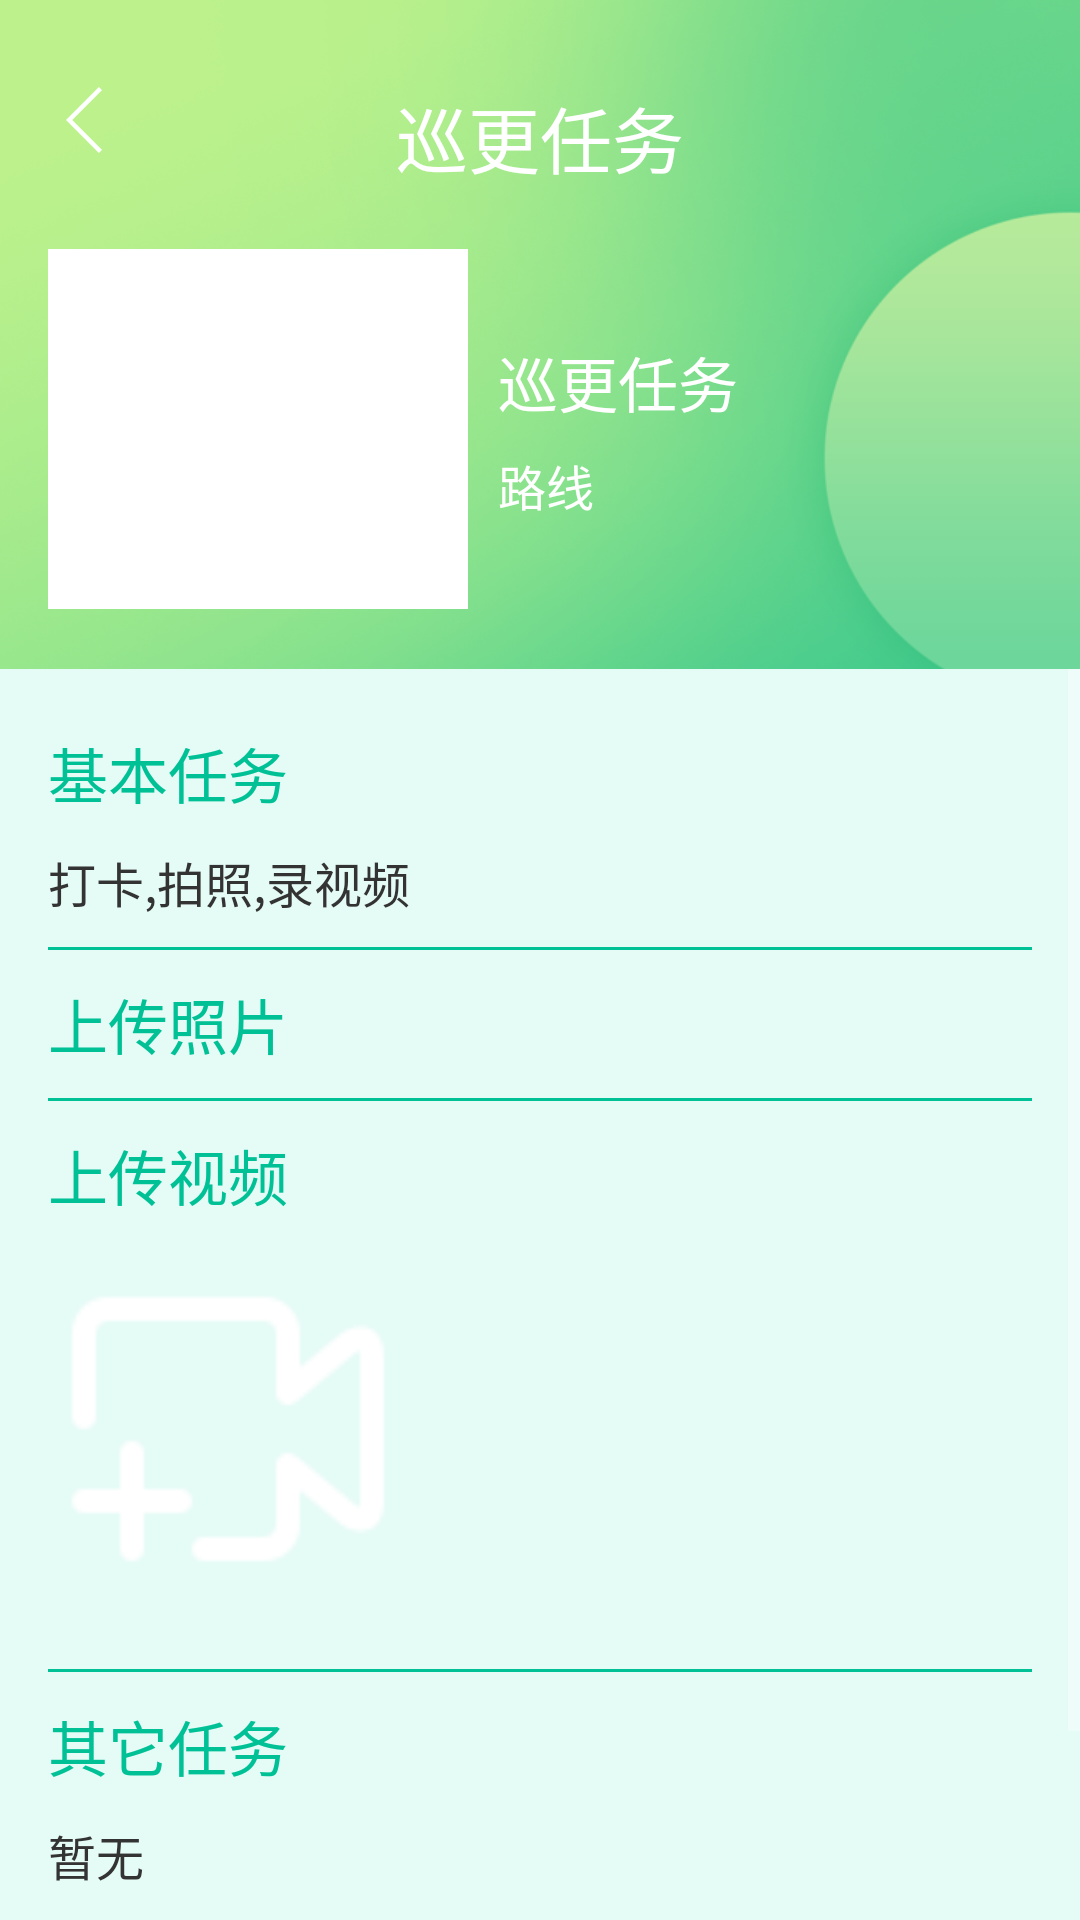

Reconstruct the res/layout file that produces this screen, plus the resources it refers to.
<!-- AndroidManifest.xml: application theme AppTheme -->
<!-- res/layout/activity_da_ka.xml -->
<?xml version="1.0" encoding="utf-8"?>
<LinearLayout xmlns:android="http://schemas.android.com/apk/res/android"
    xmlns:tools="http://schemas.android.com/tools"
    android:layout_width="match_parent"
    android:orientation="vertical"
    android:background="@drawable/bg"
    android:layout_height="match_parent"
    tools:context="com.xiaojun.xungengapp.ui.DaKaActivity">
    <RelativeLayout
        android:layout_marginTop="28dp"
        android:layout_width="match_parent"
        android:layout_height="wrap_content">

        <ImageView
            android:layout_width="wrap_content"
            android:src="@drawable/ic_back"
            android:layout_marginLeft="16dp"
            android:id="@+id/back"
            android:layout_height="wrap_content" />

        <TextView
            android:text="巡更任务"
            android:layout_centerHorizontal="true"
            android:textSize="24sp"
            android:textColor="@color/write"
            android:layout_width="wrap_content"
            android:layout_height="wrap_content" />


    </RelativeLayout>

    <RelativeLayout
        android:layout_width="match_parent"
        android:layout_marginTop="20dp"
        android:layout_marginBottom="20dp"
        android:layout_height="120dp">

        <ImageView
            android:layout_width="140dp"
            android:id="@+id/touxiang"
            android:background="@color/write"
            android:layout_marginLeft="16dp"
            android:layout_height="120dp" />

        <LinearLayout
            android:orientation="vertical"
            android:gravity="center_vertical"
            android:layout_toRightOf="@+id/touxiang"
            android:layout_width="match_parent"
            android:layout_height="match_parent">
            <TextView
                android:text="巡更任务"
                android:textSize="20sp"
                android:id="@+id/renwu"
                android:textColor="@color/write"
                android:layout_marginLeft="10dp"
                android:layout_width="wrap_content"
                android:layout_height="wrap_content" />

            <TextView
                android:text="路线"
                android:textSize="16sp"
                android:layout_marginLeft="10dp"
                android:textColor="@color/write"
                android:layout_marginTop="8dp"
                android:layout_width="wrap_content"
                android:layout_height="wrap_content" />


        </LinearLayout>


    </RelativeLayout>

    <ScrollView
        android:layout_width="match_parent"
        android:layout_height="wrap_content">
        <LinearLayout
            android:orientation="vertical"
            android:background="#E5FBF6"
            android:layout_width="match_parent"
            android:layout_height="wrap_content">

            <TextView
                android:layout_marginTop="20dp"
                android:layout_marginLeft="16dp"
                android:textSize="20sp"
                android:text="基本任务"
                android:textColor="@color/lvse"
                android:layout_width="wrap_content"
                android:layout_height="wrap_content" />

            <TextView
                android:layout_marginTop="10dp"
                android:layout_marginLeft="16dp"
                android:textSize="16sp"
                android:text="打卡,拍照,录视频"
                android:textColor="@color/blake"
                android:layout_width="wrap_content"
                android:layout_height="wrap_content" />

            <View
                android:layout_marginTop="10dp"
                android:background="@color/lvse"
                android:layout_marginLeft="16dp"
                android:layout_marginRight="16dp"
                android:layout_width="match_parent"
                android:layout_height="1dp"/>

            <TextView
                android:layout_marginTop="10dp"
                android:layout_marginLeft="16dp"
                android:textSize="20sp"
                android:text="上传照片"
                android:textColor="@color/lvse"
                android:layout_width="wrap_content"
                android:layout_height="wrap_content" />


            <android.support.v7.widget.RecyclerView
                android:layout_width="match_parent"
                android:layout_marginTop="@dimen/dp_10"
                android:layout_marginBottom="@dimen/dp_10"
                android:id="@+id/recy"
                android:layout_height="wrap_content"/>
            <View
                android:layout_marginTop="10dp"
                android:background="@color/lvse"
                android:layout_marginLeft="16dp"
                android:layout_marginRight="16dp"
                android:layout_width="match_parent"
                android:layout_height="1dp"/>

            <TextView
                android:layout_marginTop="10dp"
                android:layout_marginLeft="16dp"
                android:textSize="20sp"
                android:text="上传视频"
                android:textColor="@color/lvse"
                android:layout_width="wrap_content"
                android:layout_height="wrap_content" />

            <RelativeLayout
                android:layout_width="match_parent"
                android:layout_marginLeft="16dp"
                android:layout_marginTop="10dp"
                android:layout_marginBottom="10dp"
                android:layout_height="120dp">

                <ImageView
                    android:layout_width="120dp"
                    android:id="@+id/shiping_im"
                    android:scaleType="fitXY"
                    android:src="@drawable/add_video"
                    android:background="@drawable/zidonghuoqu_lvse22"
                    android:layout_height="match_parent" />

                <Button
                    android:layout_width="70dp"
                    android:layout_toRightOf="@+id/shiping_im"
                    android:textColor="@color/write"
                    android:textSize="16sp"
                    android:visibility="gone"
                    android:background="@drawable/zidonghuoqu_lvse22"
                    android:layout_marginLeft="12dp"
                    android:id="@+id/yulan"
                    android:text="预览"
                    android:layout_height="36dp" />


            </RelativeLayout>


            <View
                android:layout_marginTop="10dp"
                android:background="@color/lvse"
                android:layout_marginLeft="16dp"
                android:layout_marginRight="16dp"
                android:layout_width="match_parent"
                android:layout_height="1dp"/>

            <TextView
                android:layout_marginTop="10dp"
                android:layout_marginLeft="16dp"
                android:textSize="20sp"
                android:text="其它任务"
                android:textColor="@color/lvse"
                android:layout_width="wrap_content"
                android:layout_height="wrap_content" />

            <TextView
                android:layout_marginTop="10dp"
                android:layout_marginLeft="16dp"
                android:textSize="16sp"
                android:text="暂无"
                android:textColor="@color/blake"
                android:layout_width="wrap_content"
                android:layout_height="wrap_content" />

            <Button
                android:id="@+id/tijiao"
                android:textColor="@color/write"
                android:textSize="18sp"
                android:text="提 交"
                android:layout_marginLeft="16dp"
                android:layout_marginTop="16dp"
                android:layout_marginRight="16dp"
                android:layout_marginBottom="20dp"
                android:background="@drawable/zidonghuoqu_lvse"
                android:layout_width="match_parent"
                android:layout_height="48dp" />


        </LinearLayout>
    </ScrollView>



</LinearLayout>
<!-- resources referenced by this layout -->
<resources>
  <color name="blake">#333333</color>
  <color name="lvse">#00C196</color>
  <color name="write">#ffffff</color>
  <!-- drawable add_video: png bitmap (drawable-hdpi, 592 bytes) -->
  <!-- drawable bg: png bitmap (drawable-hdpi, 180801 bytes) -->
  <!-- drawable ic_back: png bitmap (drawable-hdpi, 319 bytes) -->
  <!-- drawable zidonghuoqu_lvse (drawable) -->
  <?xml version="1.0" encoding="utf-8"?>
  <shape xmlns:android="http://schemas.android.com/apk/res/android" >
      <solid android:color="@color/lvse" />
          <corners
              android:radius="22dp"/>
  
  </shape>
  <style name="AppTheme" parent="@style/Theme.AppCompat.NoActionBar">
          <item name="android:listDivider">@drawable/divider</item>
      </style>
  <!-- drawable divider (drawable) -->
  <?xml version="1.0" encoding="utf-8"?>
  <shape xmlns:android="http://schemas.android.com/apk/res/android"
      android:shape="rectangle">
      <solid android:color="#d7d8dc"/>
      <size android:width="4dp" android:height="4dp"/>
  </shape>
</resources>
